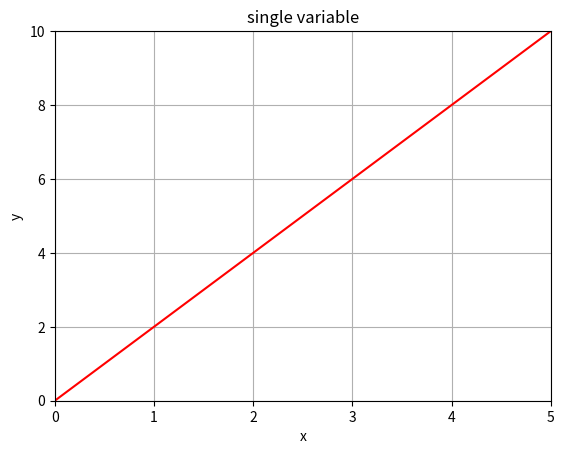
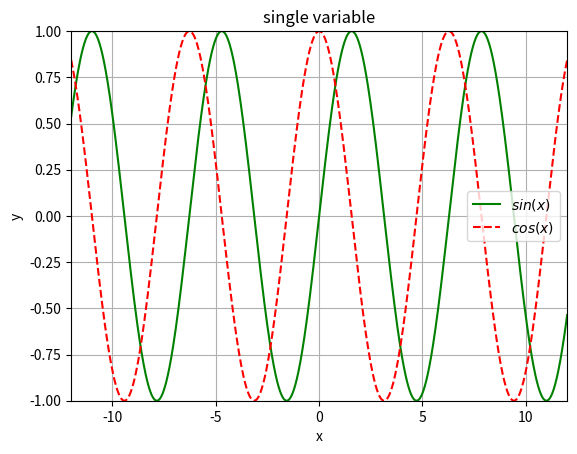
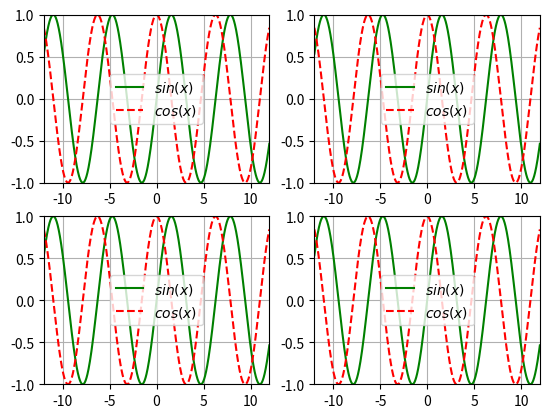
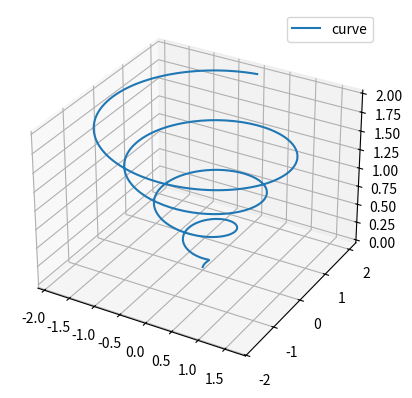
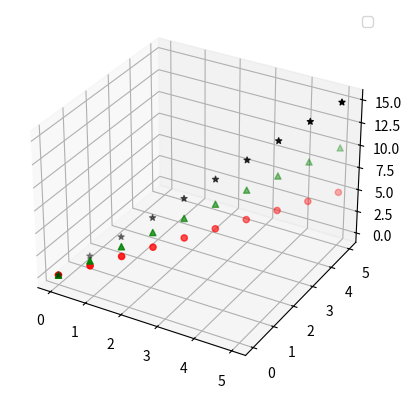

These charts were generated, in order, by the following Python code: (Note: this script raises an exception after producing the figures.)
# -*- coding: utf-8 -*-

"""
Copyright () 2018

All rights reserved

FILE: matplotlib.py
AUTHOR: tianyuningmou
DATE CREATED:  @Time : 2018/3/7 上午9:52

DESCRIPTION:  .

VERSION: : #1 
CHANGED By: : tianyuningmou
CHANGE:  : 
MODIFIED: : @Time : 2018/3/7 上午9:52
"""

import numpy as np
import matplotlib.pyplot as plt
from matplotlib import cm

# 一元函数图像
# 实例化作图变量
plt.figure()
# 图像标题
plt.title('single variable')
# x轴文本
plt.xlabel('x')
# y轴文本
plt.ylabel('y')
# x轴范围，y轴范围
plt.axis([0, 5, 0, 10])
# 是否绘制网格线
plt.grid(True)
# 生成10个点的随机向量
xx = np.linspace(0, 5, 10)
# 绘制图像
plt.plot(xx, 2*xx, 'r-')
# 展示图像
plt.show()

# 正弦函数图像
plt.figure()
plt.title('single variable')
plt.xlabel('x')
plt.ylabel('y')
plt.axis([-12, 12, -1, 1])
plt.grid(True)
xx = np.linspace(-12, 12, 1000)
# 绘制y=sin(x)图像，颜色green，形式为线条
plt.plot(xx, np.sin(xx), 'g-', label="$sin(x)$")
# 绘制y=cos(x)图像，颜色red，形式为虚线
plt.plot(xx, np.cos(xx), 'r--', label="$cos(x)$")
plt.legend()
plt.show()


# 绘制多轴图
def draw(plt):
    plt.axis([-12, 12, -1, 1])
    plt.grid(True)
    xx = np.linspace(-12, 12, 1000)
    plt.plot(xx, np.sin(xx), 'g-', label="$sin(x)$")
    plt.plot(xx, np.cos(xx), 'r--', label="$cos(x)$")
    plt.legend()


plt.figure()
# 两行两列中的第1张图
plt1 = plt.subplot(2, 2, 1)
draw(plt1)
# 两行两列中的第2张图
plt2 = plt.subplot(2, 2, 2)
draw(plt2)
# 两行两列中的第3张图
plt3 = plt.subplot(2, 2, 3)
draw(plt3)
# 两行两列中的第4张图
plt4 = plt.subplot(2, 2, 4)
draw(plt4)
plt.show()

# 绘制3D图像
fig = plt.figure()
ax = fig.add_subplot(1, 1, 1, projection='3d')
# theta旋转角从-4pi到4pi，相当于两圈
theta = np.linspace(-4 * np.pi, 4 * np.pi, 500)
# z轴从下到上,从-2到2之间画100个点
z = np.linspace(0, 2, 500)
# 半径设置为z大小
r = z
# x和y画圆
x = r * np.sin(theta)
# x和y画圆
y = r * np.cos(theta)
ax.plot(x, y, z, label='curve')
ax.legend()
plt.show()

# 3D散点图
fig = plt.figure()
ax = fig.add_subplot(1, 1, 1, projection='3d')
# 在0-5之间生成10个点的向量
xx = np.linspace(0, 5, 10)
# 在0-5之间生成10个点的向量
yy = np.linspace(0, 5, 10)
zz1 = xx
zz2 = 2*xx
zz3 = 3*xx
# o型符号
ax.scatter(xx, yy, zz1, c='red', marker='o')
# 三角型符号
ax.scatter(xx, yy, zz2, c='green', marker='^')
# 星型符号
ax.scatter(xx, yy, zz3, c='black', marker='*')
ax.legend()
plt.show()

fig = plt.figure()
ax = fig.gca(projection='3d')
X = np.arange(-5, 5, 0.25)
Y = np.arange(-5, 5, 0.25)
X, Y = np.meshgrid(X, Y)
Z = X**2+Y**2
ax.plot_surface(X, Y, Z, rstride=1, cstride=1, cmap=cm.coolwarm, linewidth=0, antialiased=False)
plt.show()
